Photos from the image-classification dataset "dronecheck" in the GitHub repository rxr20/tinytinydronechecker. Its 2 classes are: bird, drone.

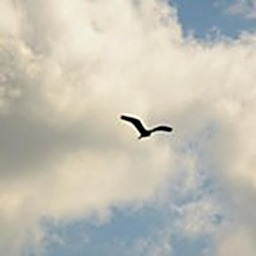
Label: bird

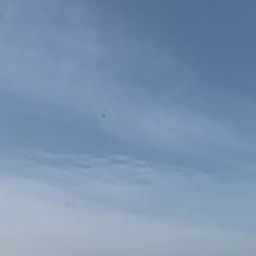
Label: drone

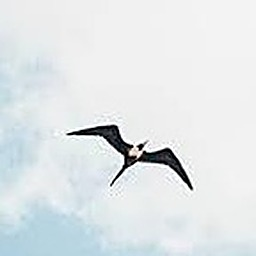
Label: bird

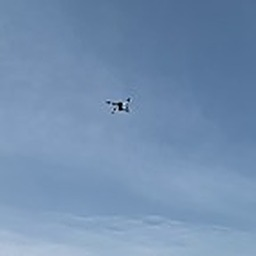
Label: drone

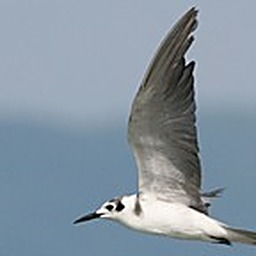
Label: bird

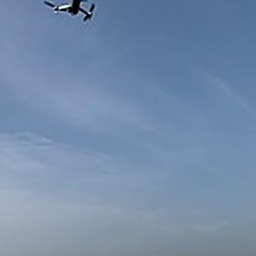
Label: drone
